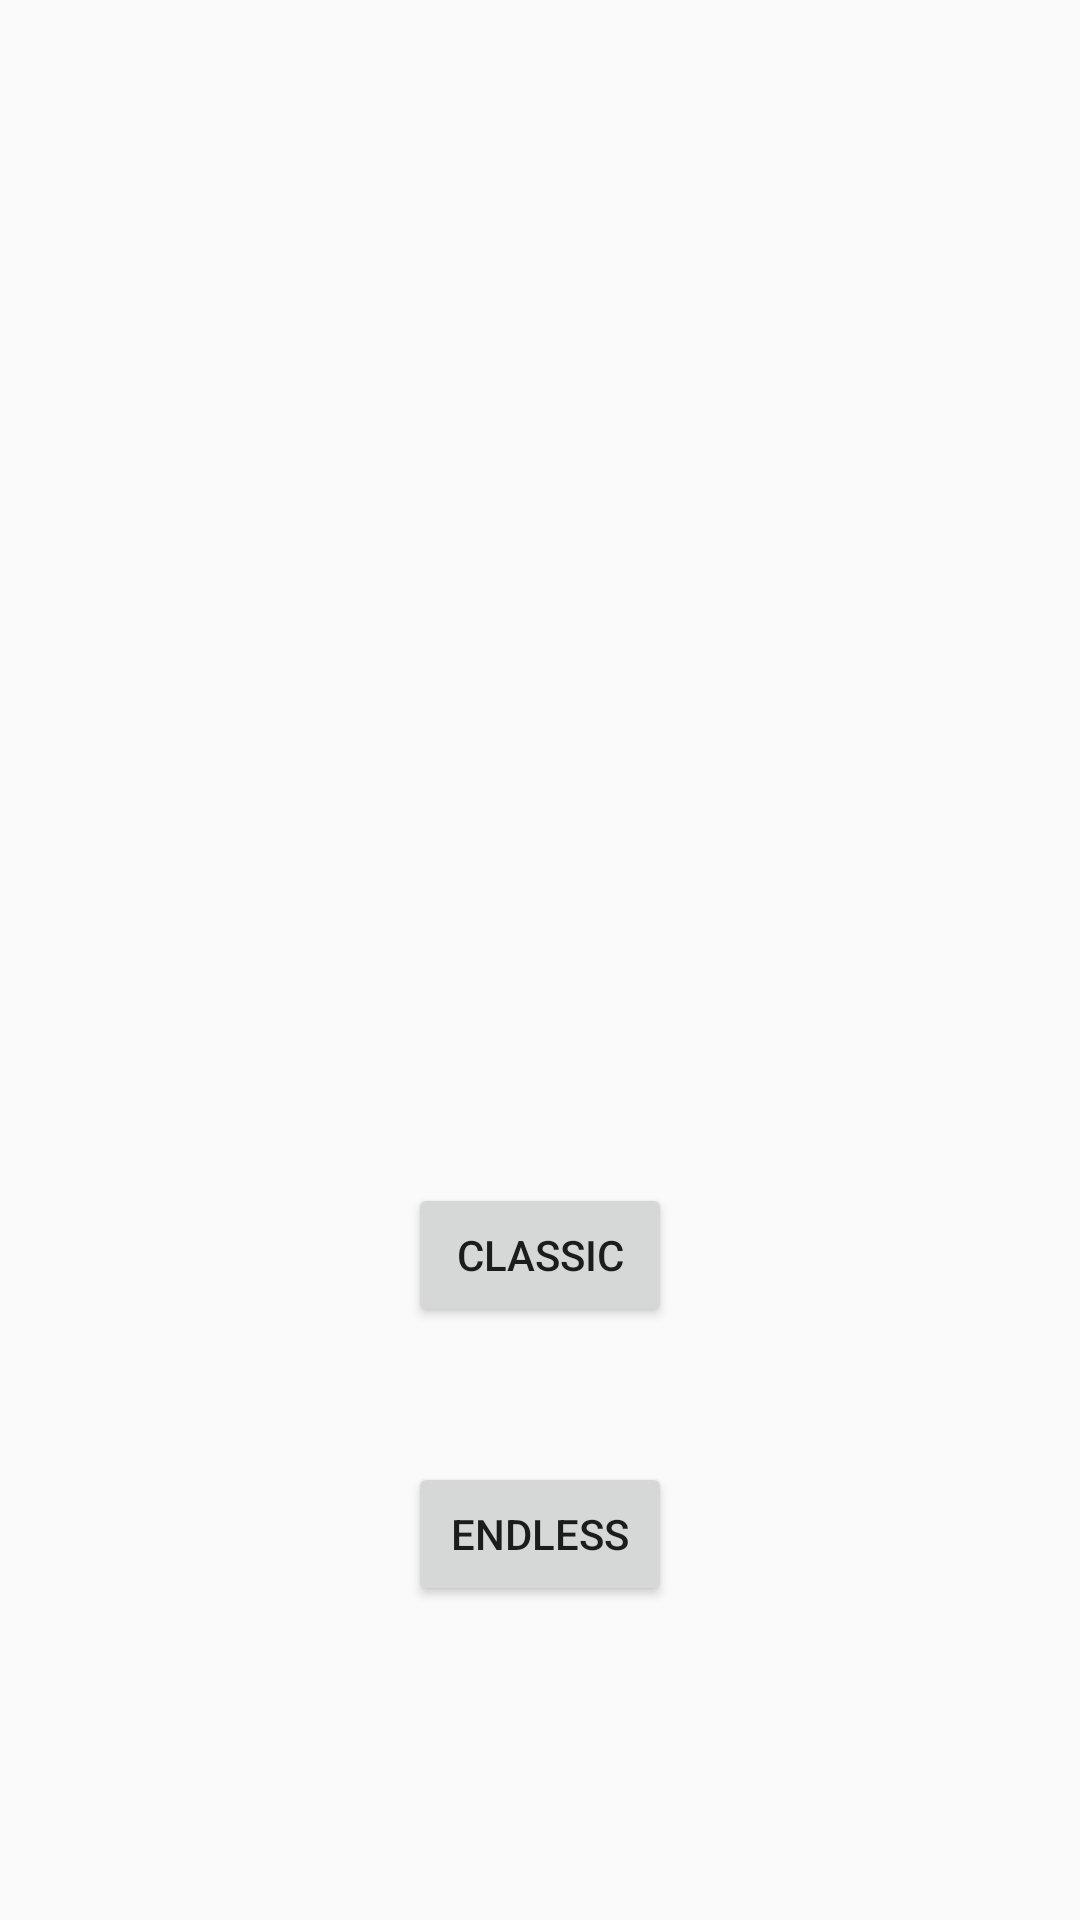

The Android layout XML behind this screen, and the referenced resources:
<!-- AndroidManifest.xml: application theme AppTheme -->
<!-- res/layout/choose_gamemode_fragment.xml -->
<?xml version="1.0" encoding="utf-8"?>
<androidx.constraintlayout.widget.ConstraintLayout xmlns:android="http://schemas.android.com/apk/res/android"
    xmlns:app="http://schemas.android.com/apk/res-auto"
    xmlns:tools="http://schemas.android.com/tools"
    android:layout_width="match_parent"
    android:layout_height="match_parent"
    tools:context=".ui.main.ChooseGamemodeFragment">

    <TextView
        android:id="@+id/textView"
        android:layout_width="142dp"
        android:layout_height="29dp"
        android:layout_marginStart="298dp"
        android:layout_marginEnd="291dp"
        android:text="@string/choose_gamemode"
        android:textAllCaps="true"
        app:layout_constraintBottom_toBottomOf="parent"
        app:layout_constraintEnd_toEndOf="parent"
        app:layout_constraintStart_toStartOf="parent"
        app:layout_constraintTop_toTopOf="parent" />

    <Button
        android:id="@+id/gamemodeClassicBtn"
        android:layout_width="wrap_content"
        android:layout_height="wrap_content"
        android:text="@string/classic"
        app:layout_constraintBottom_toBottomOf="parent"
        app:layout_constraintEnd_toEndOf="parent"
        app:layout_constraintStart_toStartOf="parent"
        app:layout_constraintTop_toTopOf="parent"
        app:layout_constraintVertical_bias="0.666" />

    <Button
        android:id="@+id/gamemodeEndlessBtn"
        android:layout_width="wrap_content"
        android:layout_height="wrap_content"
        android:text="@string/endless"
        app:layout_constraintBottom_toBottomOf="parent"
        app:layout_constraintEnd_toEndOf="parent"
        app:layout_constraintStart_toStartOf="parent"
        app:layout_constraintTop_toTopOf="parent"
        app:layout_constraintVertical_bias="0.823" />

</androidx.constraintlayout.widget.ConstraintLayout>
<!-- resources referenced by this layout -->
<resources>
  <string name="choose_gamemode">Choose gamemode</string>
  <string name="classic">Classic</string>
  <string name="endless">Endless</string>
  <style name="AppTheme" parent="Theme.AppCompat.Light.DarkActionBar">
          
          <item name="colorPrimary">@color/colorPrimary</item>
          <item name="colorPrimaryDark">@color/colorPrimaryDark</item>
          <item name="colorAccent">@color/colorAccent</item>
      </style>
  <color name="colorPrimary">#d5d1c8</color>
  <color name="colorPrimaryDark">#a4a097</color>
  <color name="colorAccent">#FF9800</color>
</resources>
